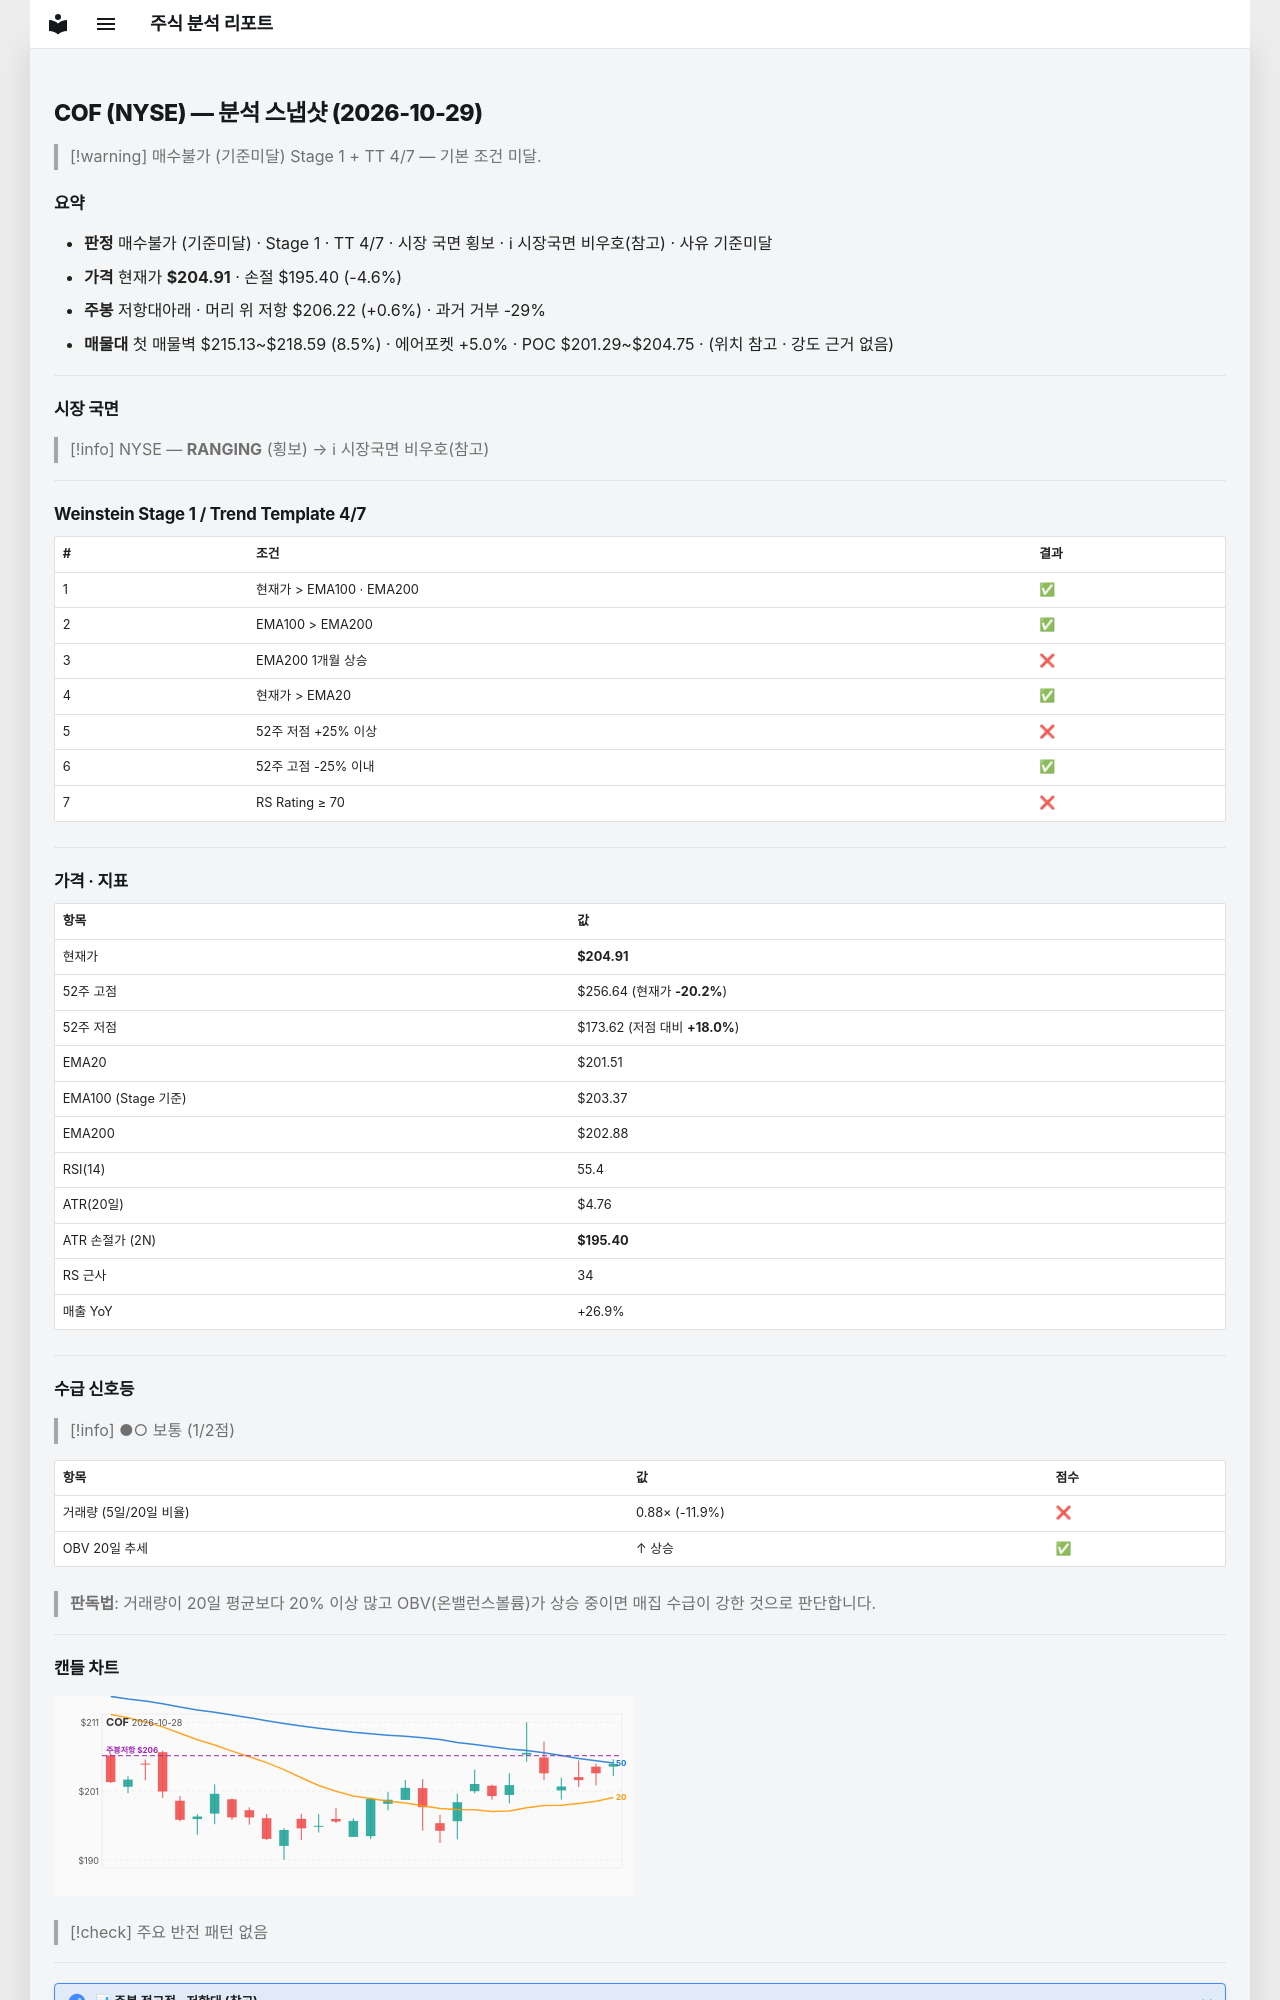

repository: soloandco/stock-reports · page: snapshots/COF-2026-10-29/index.html · generator: mkdocs

---
type: analysis-snapshot
title: COF 분석 스냅샷
ticker: COF
market: NYSE
created: 2026-10-29
updated: 2026-10-29
bar-date: 2026-10-28
verdict: 매수불가
verdict-reason: 기준미달
real-rr: 0.14
sma50-gap-pct: 1.7
weekly-position: 저항대아래
weekly-overhead-price: 206.22
weekly-overhead-pct: 0.6
stage: 1
trend-template-score: 4
tt-max: 7
ma-set: ema-20-100-200
price: 204.9149932861328
stop-price: 195.40422860175138
market-regime: RANGING
supply-demand-score: 1/2
supply-demand-label: 보통
status: tracking
tags:
  - stock-agent
  - watchlist
  - COF
  - analysis
related:
  - "[[analysis-template]]"
---

# COF (NYSE) — 분석 스냅샷 (2026-10-29)

> [!warning] 매수불가 (기준미달)
> Stage 1 + TT 4/7 — 기본 조건 미달.

## 요약

- **판정** 매수불가 (기준미달) · Stage 1 · TT 4/7 · 시장 국면 횡보 · ℹ 시장국면 비우호(참고) · 사유 기준미달
- **가격** 현재가 **$204.91** · 손절 $195.40 (-4.6%)
- **주봉** 저항대아래 · 머리 위 저항 $206.22 (+0.6%) · 과거 거부 -29%
- **매물대** 첫 매물벽 $215.13~$218.59 (8.5%) · 에어포켓 +5.0% · POC $201.29~$204.75 · (위치 참고 · 강도 근거 없음)

---

## 시장 국면

> [!info] NYSE — **RANGING** (횡보) → ℹ 시장국면 비우호(참고)

---

## Weinstein Stage 1 / Trend Template 4/7

| # | 조건 | 결과 |
|---|------|------|
| 1 | 현재가 > EMA100 · EMA200 | ✅ |
| 2 | EMA100 > EMA200 | ✅ |
| 3 | EMA200 1개월 상승 | ❌ |
| 4 | 현재가 > EMA20 | ✅ |
| 5 | 52주 저점 +25% 이상 | ❌ |
| 6 | 52주 고점 -25% 이내 | ✅ |
| 7 | RS Rating ≥ 70 | ❌ |

---

## 가격 · 지표

| 항목 | 값 |
|------|---|
| 현재가 | **$204.91** |
| 52주 고점 | $256.64 (현재가 **-20.2%**) |
| 52주 저점 | $173.62 (저점 대비 **+18.0%**) |
| EMA20 | $201.51 |
| EMA100 (Stage 기준) | $203.37 |
| EMA200 | $202.88 |
| RSI(14) | 55.4 |
| ATR(20일) | $4.76 |
| ATR 손절가 (2N) | **$195.40** |
| RS 근사 | 34 |
| 매출 YoY | +26.9% |

---
## 수급 신호등

> [!info] ●○ 보통 (1/2점)

| 항목 | 값 | 점수 |
|------|------|------|
| 거래량 (5일/20일 비율) | 0.88× (-11.9%) | ❌ |
| OBV 20일 추세 | ↑ 상승 | ✅ |

> **판독법**: 거래량이 20일 평균보다 20% 이상 많고 OBV(온밸런스볼륨)가 상승 중이면 매집 수급이 강한 것으로 판단합니다.

---
